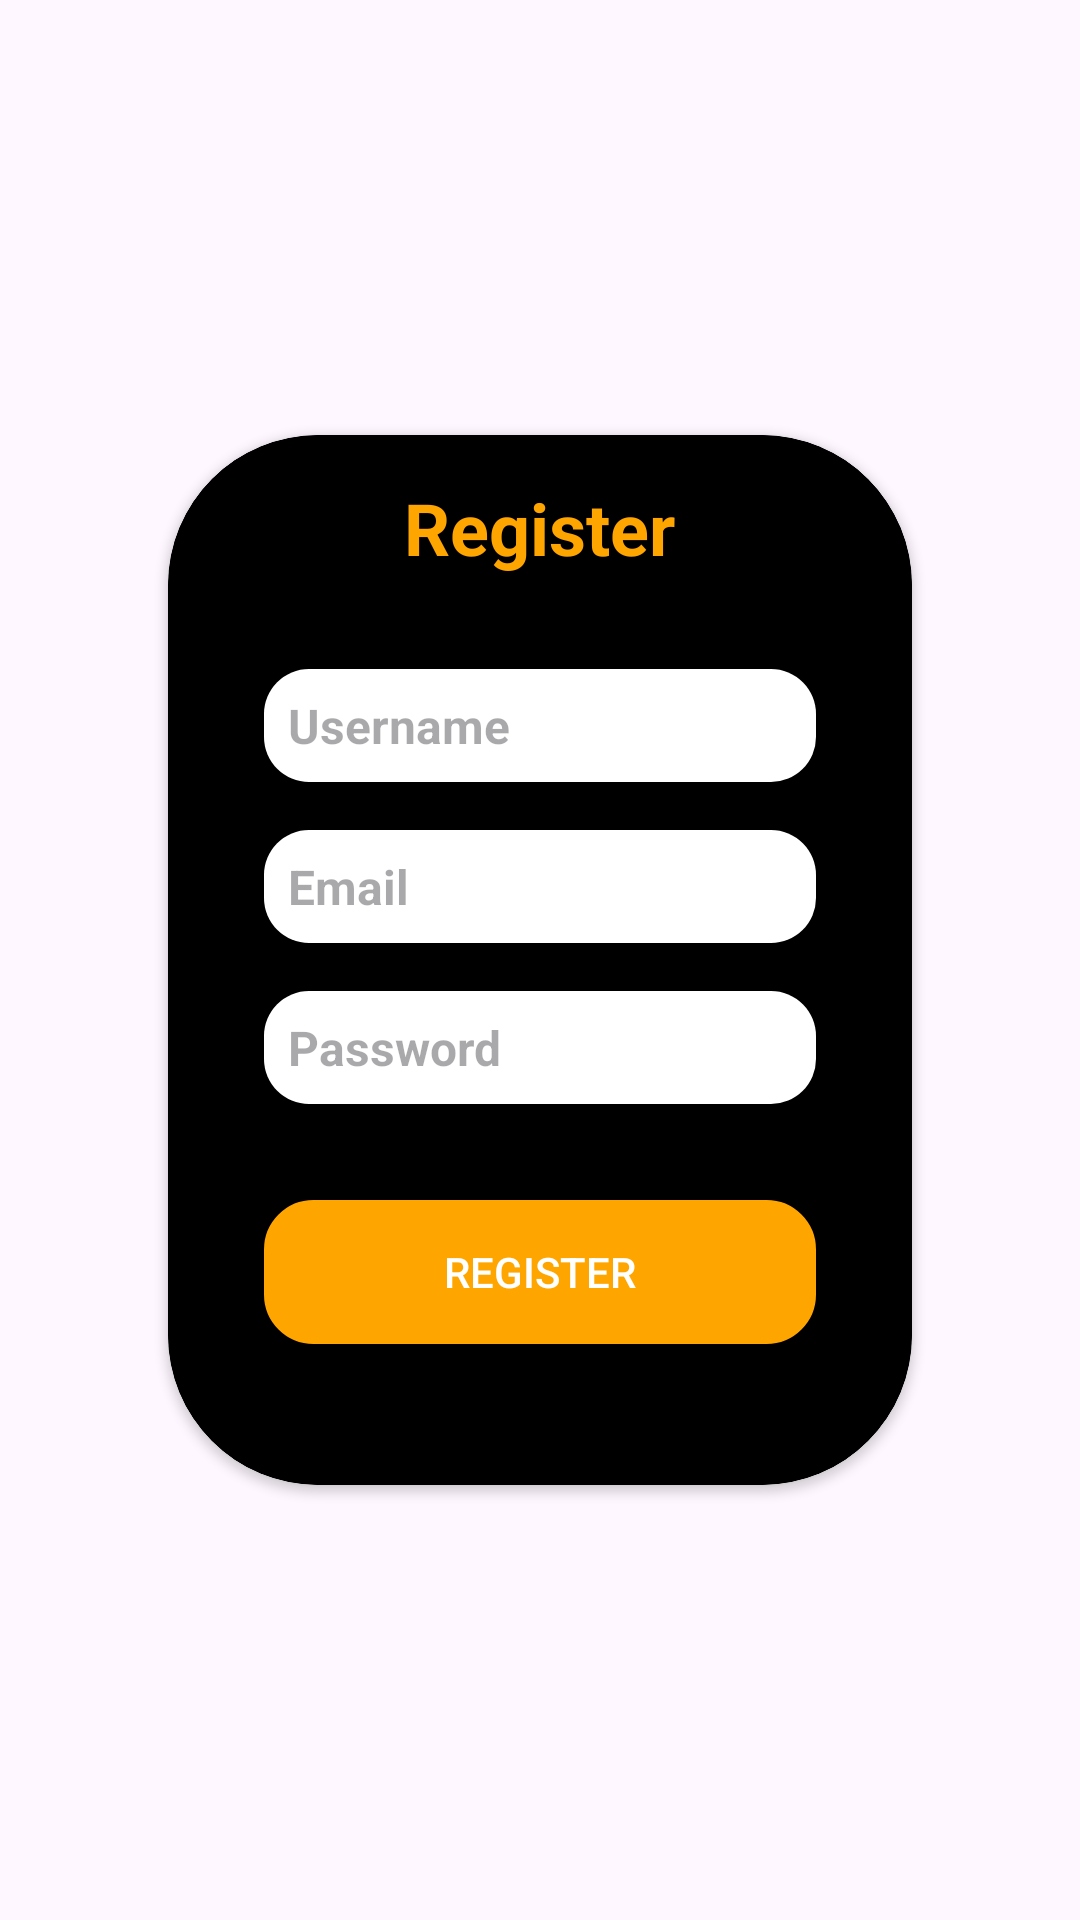

Reconstruct the res/layout file that produces this screen, plus the resources it refers to.
<!-- AndroidManifest.xml: application theme Theme.Estudos -->
<!-- res/layout/activity_cadastro2.xml -->
<?xml version="1.0" encoding="utf-8"?>
<LinearLayout xmlns:android="http://schemas.android.com/apk/res/android"
    xmlns:app="http://schemas.android.com/apk/res-auto"
    android:id="@+id/cadastro"
    android:layout_width="match_parent"
    android:layout_height="match_parent"
    android:orientation="vertical"
    android:background="@drawable/background"
    android:gravity="center">

    <androidx.cardview.widget.CardView
        android:id="@+id/card"
        android:layout_width="match_parent"
        android:layout_height="350dp"
        android:layout_margin="56dp"
        app:cardCornerRadius="50dp"
        app:cardBackgroundColor="@color/fundoInicial"
        android:elevation="10dp">

        <LinearLayout
            android:id="@+id/linearCadastro"
            android:layout_width="match_parent"
            android:layout_height="match_parent"
            android:background="@drawable/shape_card"
            android:orientation="vertical"
            android:gravity="center">

            <TextView
                android:id="@+id/textCadastro"
                android:layout_width="wrap_content"
                android:layout_height="wrap_content"
                android:layout_marginBottom="15dp"
                android:text="@string/Register"
                android:textColor="@color/white"
                android:textSize="24dp"
                android:textStyle="bold"
                />

            <com.google.android.material.textfield.TextInputEditText
                android:id="@+id/cadastroName"
                style="@style/edit_Textext"
                android:hint="@string/Username"
                />
            <com.google.android.material.textfield.TextInputEditText
                android:id="@+id/cadastroEmail"
                style="@style/edit_Textext"
                android:hint="@string/Email"
                />
            <com.google.android.material.textfield.TextInputEditText
                android:id="@+id/cadastroSenha"
                style="@style/edit_Textext"
                android:inputType="numberPassword"
                android:hint="@string/Password"
                />
            <androidx.appcompat.widget.AppCompatButton
                android:id="@+id/buttonRegister"
                android:layout_width="match_parent"
                android:layout_height="wrap_content"
                android:layout_margin="32dp"
                android:text="Register"
                android:textColor="@color/white"
                android:background="@drawable/shape_button_orange"
                />

        </LinearLayout>
    </androidx.cardview.widget.CardView>

</LinearLayout>
<!-- resources referenced by this layout -->
<resources>
  <color name="fundoInicial">#000000</color>
  <color name="white">#FFFFFFFF</color>
  <!-- drawable shape_button_orange (drawable) -->
  <?xml version="1.0" encoding="utf-8"?>
  <shape xmlns:android="http://schemas.android.com/apk/res/android"
      android:shape="rectangle">
  
  
      <solid android:color="#FFA500"/>
  
      <stroke
          android:width="3dp"
          android:color="#FFA500"/>
  
      <corners android:radius="15dp"/>
  
  </shape>
  <!-- drawable shape_card (drawable) -->
  <?xml version="1.0" encoding="utf-8"?>
  <shape xmlns:android="http://schemas.android.com/apk/res/android"
      android:shape="rectangle">
  
      <solid android:color="@color/fundoInicial"/>
  
      <corners android:radius="50dp"/>
  </shape>
  <string name="Email">Email</string>
  <string name="Password">Password</string>
  <string name="Register"><font color="#FFA500">Register</font></string>
  <string name="Username">Username</string>
  <style name="edit_Textext">
          <item name="android:layout_width">match_parent</item>
          <item name="android:layout_height">wrap_content</item>
          <item name="android:textColor">@color/black</item>
          <item name="android:textSize">16dp</item>
          <item name="android:textStyle">bold</item>
          <item name="android:background">@drawable/shape_edit_text</item>
          <item name="android:layout_marginLeft">32dp</item>
          <item name="android:layout_marginRight">32dp</item>
          <item name="android:layout_marginTop">16dp</item>
          <item name="android:padding">8dp</item>
      </style>
  <style name="Theme.Estudos" parent="Base.Theme.Estudos" />
  <color name="black">#FF000000</color>
  <!-- drawable shape_edit_text (drawable) -->
  <?xml version="1.0" encoding="utf-8"?>
  <shape xmlns:android="http://schemas.android.com/apk/res/android"
      android:shape="rectangle">
  
      <solid android:color="@android:color/white"/>
  
      <corners android:radius="15dp"/>
  </shape>
  <style name="Base.Theme.Estudos" parent="Theme.Material3.DayNight.NoActionBar">
          
          
      </style>
</resources>
